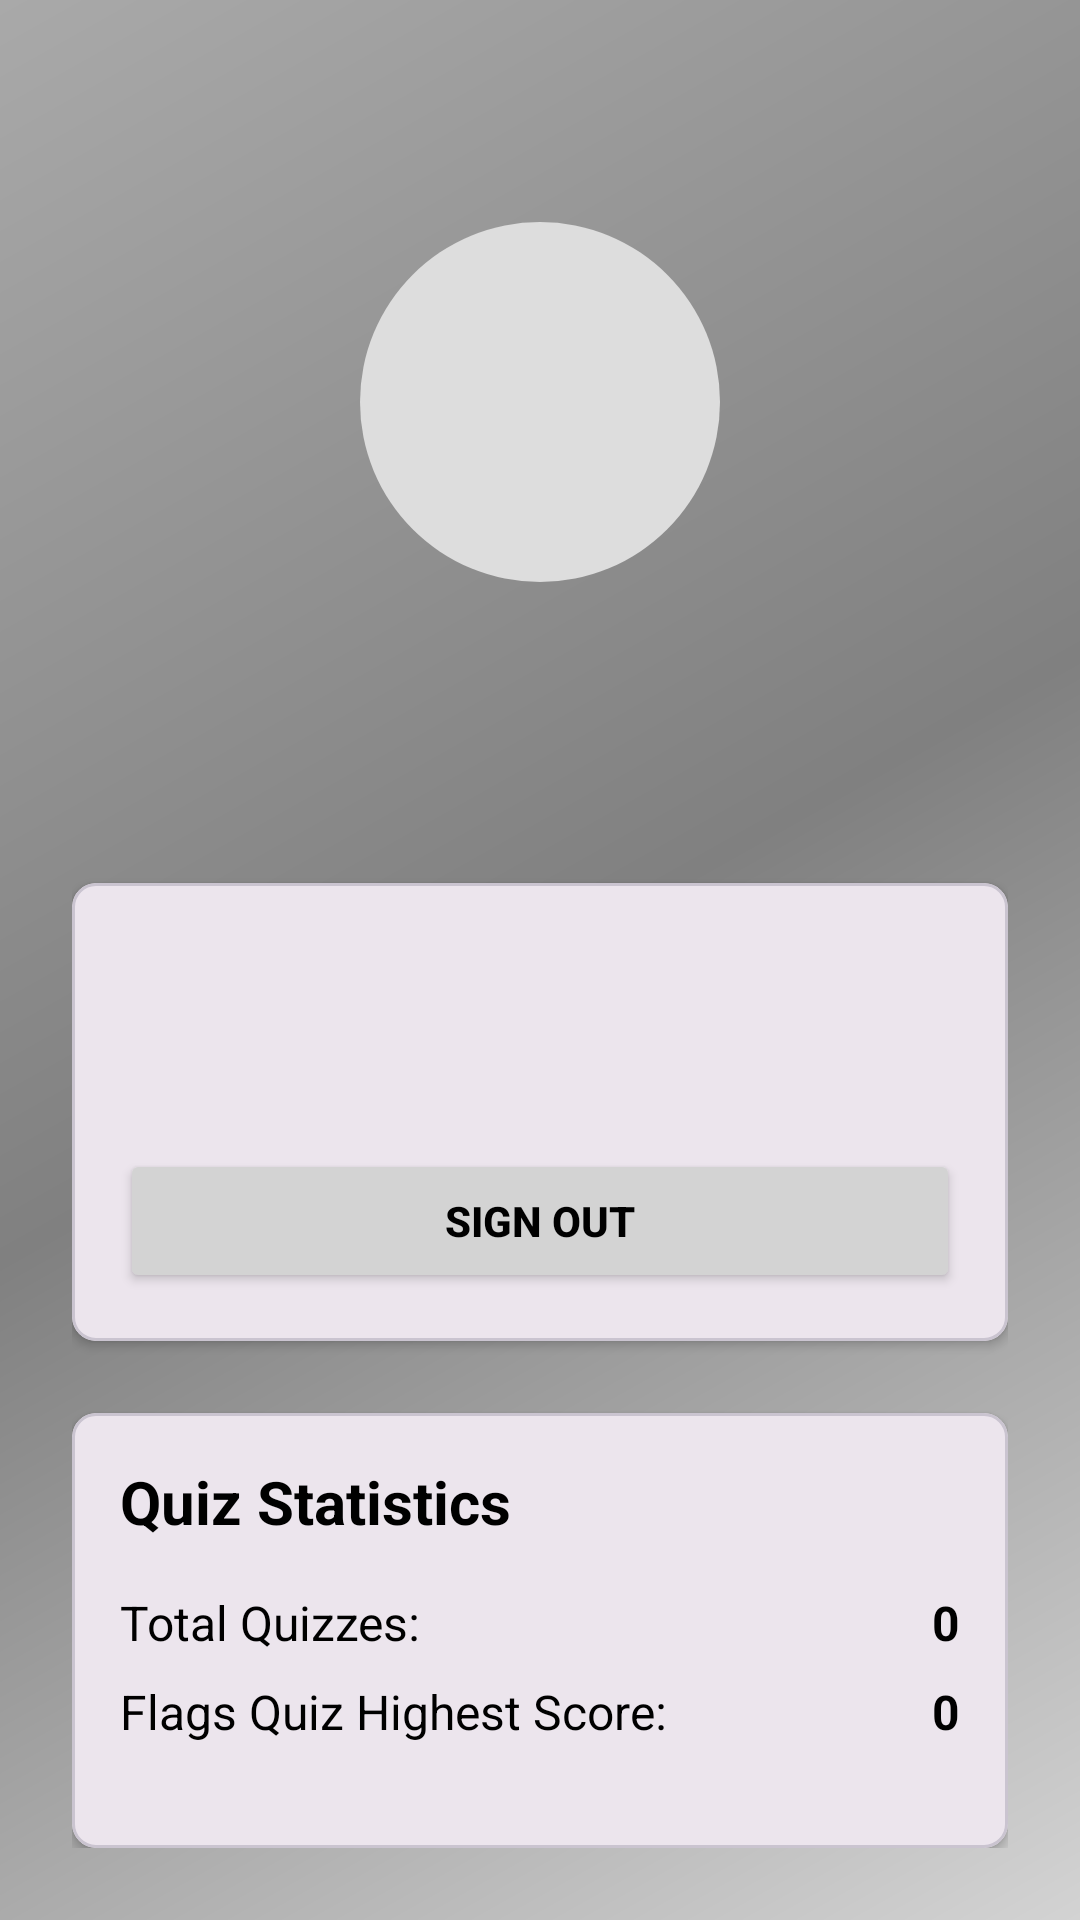

Here is an Android app screen rendered from its layout file. Give the layout XML and the strings, colors and styles it references.
<!-- AndroidManifest.xml: application theme Theme.TerraTrial -->
<!-- res/layout/fragment_user_account.xml -->
<?xml version="1.0" encoding="utf-8"?>
<LinearLayout xmlns:android="http://schemas.android.com/apk/res/android"
    xmlns:app="http://schemas.android.com/apk/res-auto"
    android:layout_width="match_parent"
    android:layout_height="match_parent"
    android:orientation="vertical"
    android:padding="24dp"
    android:background="@drawable/bg_gradient">

    <ImageView
        android:id="@+id/profile_image"
        android:layout_width="120dp"
        android:layout_height="120dp"
        android:layout_gravity="center"
        android:layout_marginTop="50dp"
        android:layout_marginBottom="-120dp"
        android:src="@drawable/ic_trophy"
    android:scaleType="centerCrop"
    android:background="@drawable/circle_background"
    android:padding="4dp"/>


    


    
    <com.google.android.material.card.MaterialCardView
        android:layout_width="match_parent"
        android:layout_height="wrap_content"
        android:layout_marginTop="220dp"
        android:layout_marginBottom="24dp"
        app:cardCornerRadius="8dp"
        app:cardElevation="2dp">

        


        <LinearLayout
            android:layout_width="match_parent"
            android:layout_height="wrap_content"
            android:orientation="vertical"
            android:padding="16dp">

            
            <TextView
                android:id="@+id/et_nickname"
                android:layout_width="wrap_content"
                android:layout_height="wrap_content"
                android:text="@+id/et_nickname"
                android:textSize="20sp"
                android:textStyle="bold"
                android:textColor="@android:color/black"
                android:layout_marginBottom="8dp"/>

            
            <TextView
                android:id="@+id/et_email"
                android:layout_width="wrap_content"
                android:layout_height="wrap_content"
                android:textSize="16sp"
                android:textColor="@android:color/black"/>

            
            
            <Button
                android:id="@+id/btn_sign_out"
                android:layout_width="match_parent"
                android:layout_height="48dp"
                android:text="Sign Out"
                android:textColor="@color/black"
                android:textStyle="bold"
                android:backgroundTint="@color/light_gray"
                app:strokeColor="#000000"
                android:layout_marginTop="16dp"
                android:drawablePadding="8dp"
                android:paddingStart="16dp"
                android:paddingEnd="16dp"
                app:cornerRadius="16dp"/>
        </LinearLayout>
    </com.google.android.material.card.MaterialCardView>

    
    <com.google.android.material.card.MaterialCardView
        android:layout_width="match_parent"
        android:layout_height="wrap_content"
        app:cardCornerRadius="8dp"
        app:cardElevation="2dp">

        <LinearLayout
            android:layout_width="match_parent"
            android:layout_height="wrap_content"
            android:orientation="vertical"
            android:padding="16dp">

            <TextView
                android:layout_width="wrap_content"
                android:layout_height="wrap_content"
                android:text="Quiz Statistics"
                android:textSize="20sp"
                android:textStyle="bold"
                android:textColor="@android:color/black"
                android:layout_marginBottom="16dp"/>

            
            <LinearLayout
                android:layout_width="match_parent"
                android:layout_height="wrap_content"
                android:orientation="horizontal"
                android:layout_marginBottom="8dp">

                <TextView
                    android:layout_width="0dp"
                    android:layout_height="wrap_content"
                    android:layout_weight="1"
                    android:text="Total Quizzes:"
                    android:textSize="16sp"
                    android:textColor="@android:color/black"/>

                <TextView
                    android:id="@+id/total_quizzes_number"
                    android:layout_width="wrap_content"
                    android:layout_height="wrap_content"
                    android:text="0"
                    android:textSize="16sp"
                    android:textColor="@android:color/black"
                    android:textStyle="bold"/>
            </LinearLayout>

            <LinearLayout
                android:layout_width="match_parent"
                android:layout_height="wrap_content"
                android:orientation="horizontal"
                android:layout_marginBottom="8dp">

                <TextView
                    android:layout_width="0dp"
                    android:layout_height="wrap_content"
                    android:layout_weight="1"
                    android:text="Flags Quiz Highest Score: "
                    android:textSize="16sp"
                    android:textColor="@android:color/black"/>

                <TextView
                    android:layout_width="wrap_content"
                    android:layout_height="wrap_content"
                    android:text="0"
                    android:textSize="16sp"
                    android:textColor="@android:color/black"
                    android:textStyle="bold"/>
            </LinearLayout>

            
            <LinearLayout
                android:layout_width="match_parent"
                android:layout_height="wrap_content"
                android:orientation="horizontal"
                android:layout_marginBottom="8dp">

                <TextView
                    android:layout_width="0dp"
                    android:layout_height="wrap_content"
                    android:layout_weight="1"
                    android:text="Capital Quiz Highest Score:"
                    android:textSize="16sp"
                    android:textColor="@android:color/black"/>

                <TextView
                    android:id="@+id/highest_score_number"
                    android:layout_width="wrap_content"
                    android:layout_height="wrap_content"
                    android:text="0"
                    android:textSize="16sp"
                    android:textColor="@android:color/black"
                    android:textStyle="bold"/>



            </LinearLayout>



            
            <LinearLayout
                android:layout_width="match_parent"
                android:layout_height="wrap_content"
                android:orientation="horizontal">

            </LinearLayout>
        </LinearLayout>
    </com.google.android.material.card.MaterialCardView>

</LinearLayout>
<!-- resources referenced by this layout -->
<resources>
  <color name="black">#000000</color>
  <color name="light_gray">#D3D3D3</color>
  <!-- drawable bg_gradient (drawable) -->
  <shape xmlns:android="http://schemas.android.com/apk/res/android"
      android:shape="rectangle">
      <gradient
          android:angle="135"
          android:startColor="@color/light_gray"
          android:centerColor="@color/gray"
          android:endColor="@color/dark_gray"
          android:type="linear" />
      <corners android:radius="0dp" />
  </shape>
  <!-- drawable circle_background (drawable) -->
  <shape xmlns:android="http://schemas.android.com/apk/res/android"
      android:shape="oval">
      <solid android:color="#DDDDDD"/>
      <size android:width="220dp" android:height="220dp" />
  </shape>
  <style name="Theme.TerraTrial" parent="Theme.Material3.DayNight.NoActionBar">
  
          <item name="android:statusBarColor">@android:color/black</item>
          
          <item name="colorPrimary">@color/black</item>
          <item name="colorPrimaryVariant">@color/black</item>
          <item name="colorOnPrimary">@android:color/black</item>
          
      </style>
  <color name="gray">#808080</color>
  <color name="dark_gray">#A9A9A9</color>
</resources>
